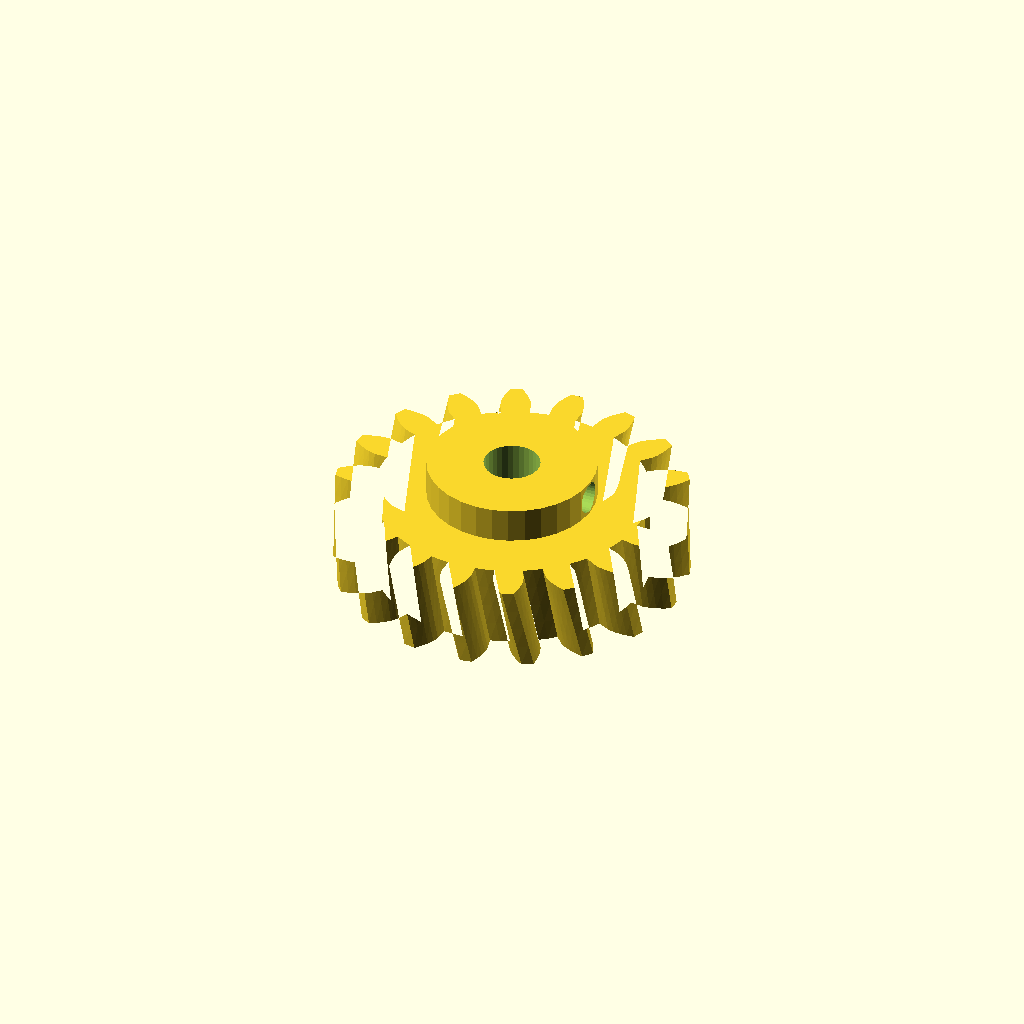
Cell 1: rendered with the file's own defaults.
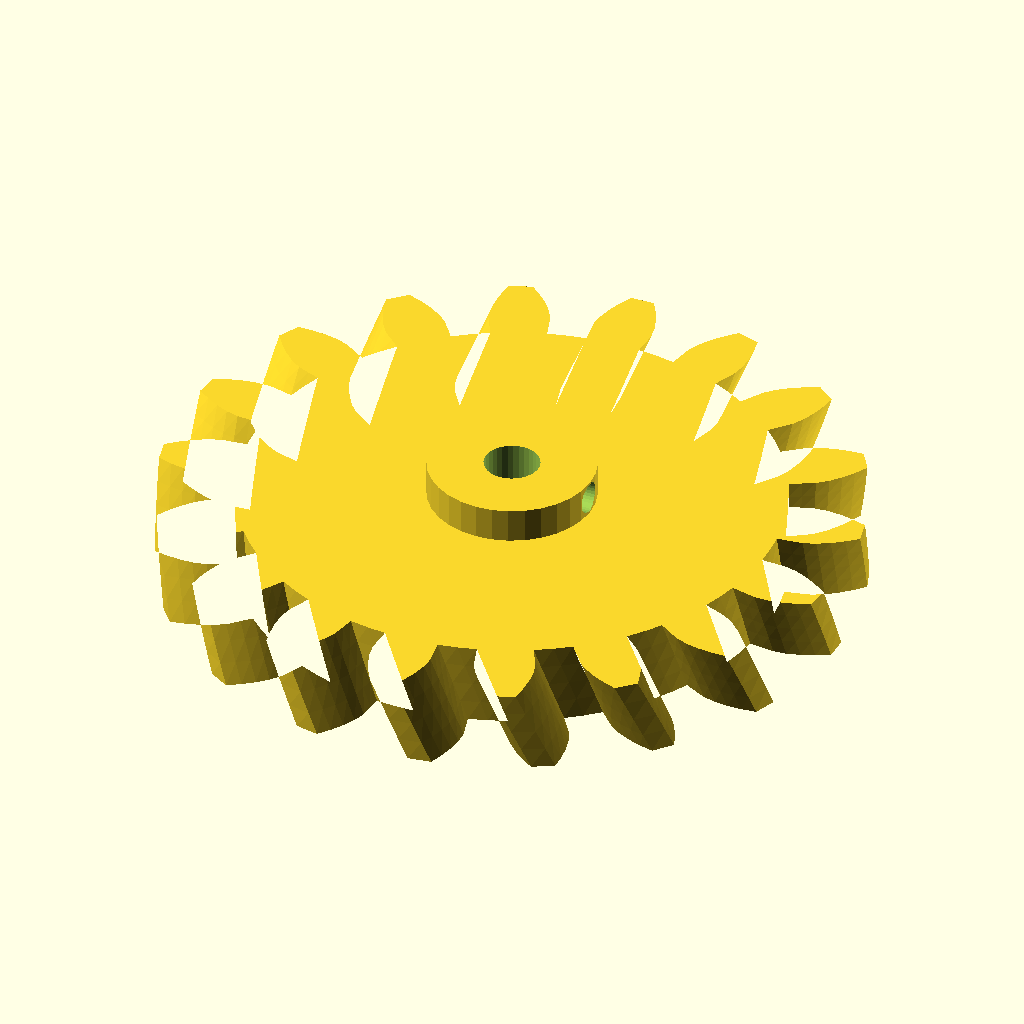
Cell 2: modul = 5 (everything else at default).
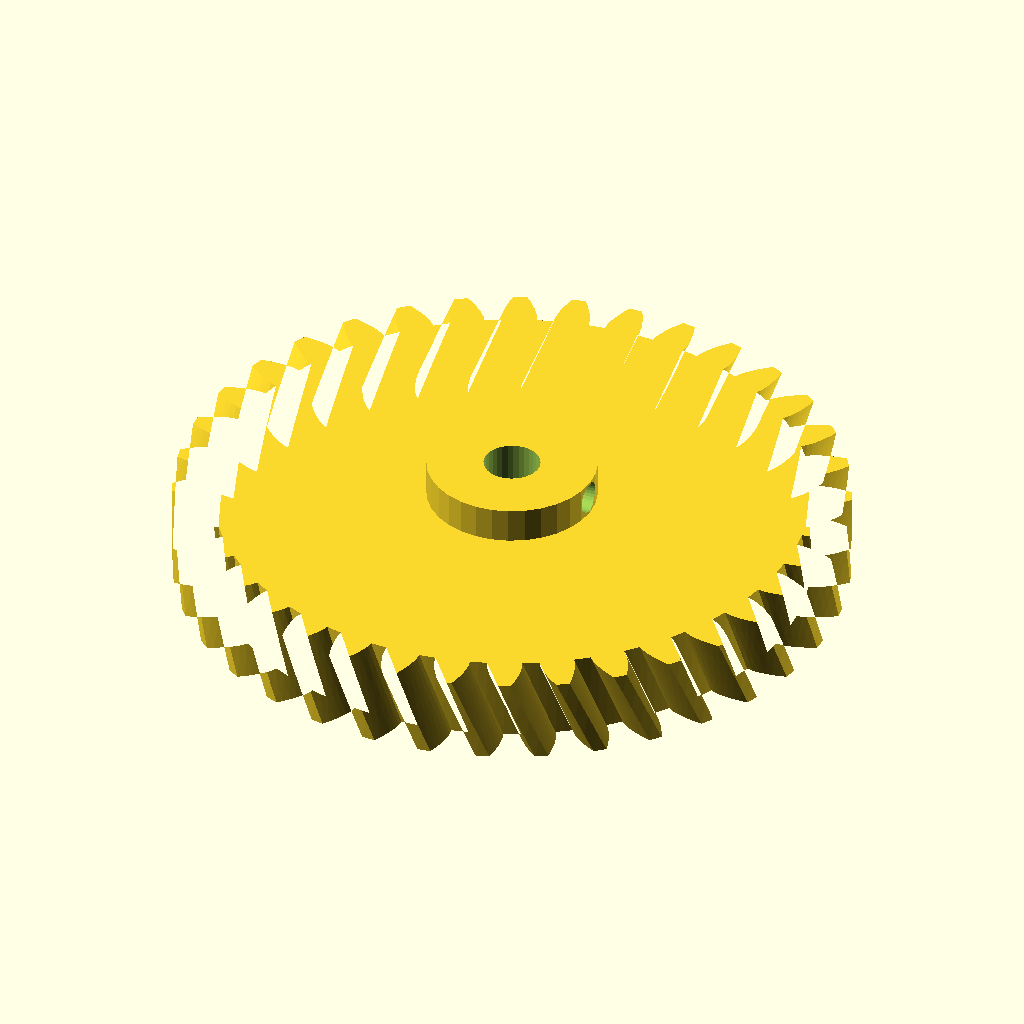
Cell 3: the same model with n_teeth = 36.
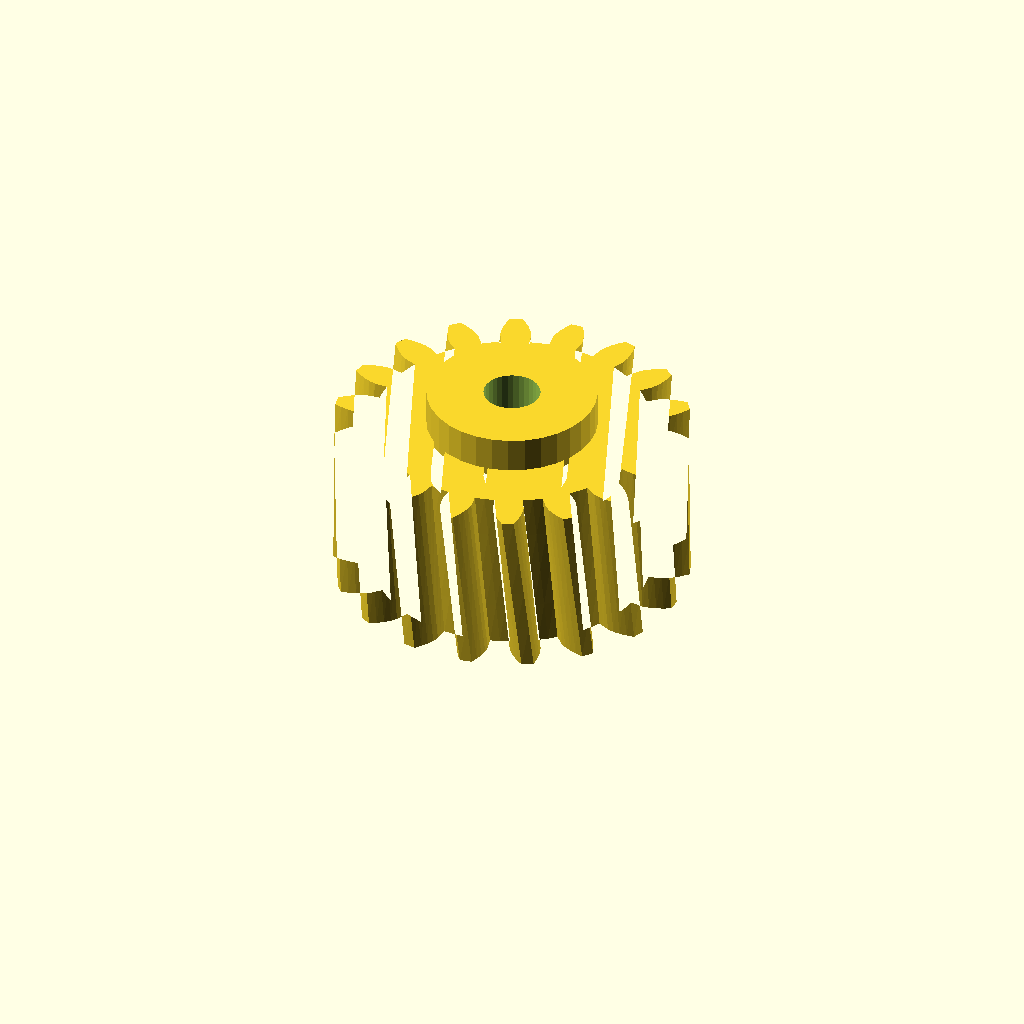
Cell 4: width = 24 (everything else at default).
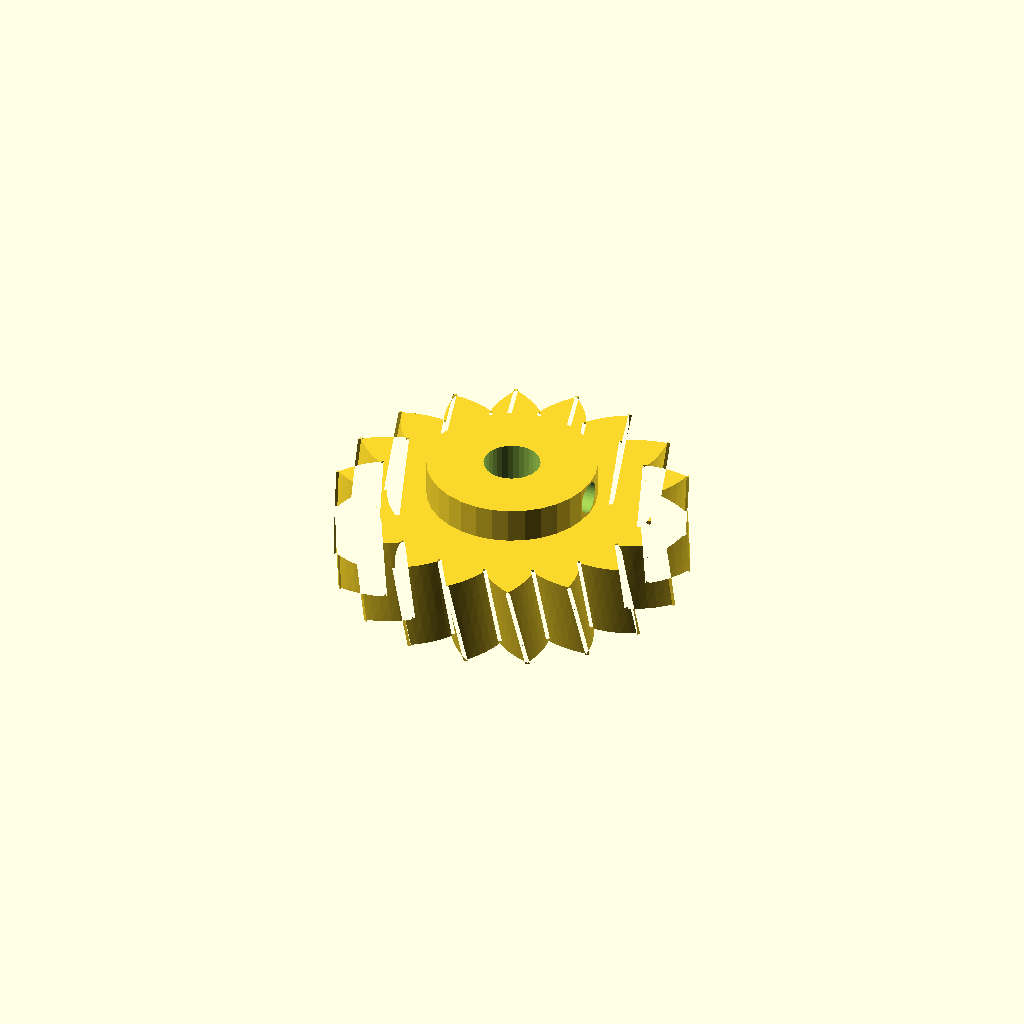
Cell 5: the same model with pa = 40.
All cells are drawn from one camera (rotation 55°, 0°, 25°, orthographic, colour scheme Cornfield), so only the parameter changes between them.
OpenSCAD source file optional_data/data/gen2/helicalgears/part_0066.scad:
$fn = 32;

// ----------------------------------------------------------------------
// Helical gear: m=2.5 z=18, helix 12 deg, 50 mm x 17 mm
// ----------------------------------------------------------------------

// --- parameters (mm) ---
modul = 2.5;              // normal module
n_teeth = 18;             // number of teeth
width = 12;               // face width
pa = 20;                  // pressure angle, deg
helix = 12;               // helix angle, deg
twist = 6.4;              // total twist over the face, deg
slices = 4;               // twist divisions
shaft_d = 8;              // shaft bore
boss_d = 24;              // hub diameter
boss_h = 5;               // hub above the face
set_d = 4.5;              // set screw tap hole
set_z = 14.5;             // set screw height

/* --- involute profile --- */
pitch_r = modul * n_teeth / 2;
base_r = pitch_r * cos(pa);
tip_r = pitch_r + modul;
root_r = pitch_r - 1.25 * modul;
flank_steps = 6;

function inv_deg(a) = (tan(a) - a * PI / 180) * 180 / PI;
function flank_r(i) = root_r + (tip_r - root_r) * i / flank_steps;
function half_angle(r) = 90 / n_teeth + inv_deg(pa) - inv_deg(acos(min(1, base_r / r)));
function tooth_pt(k, i, side) =
    let (r = flank_r(i), a = k * 360 / n_teeth + side * half_angle(r))
    [r * cos(a), r * sin(a)];

module tooth_profile() {
  polygon(points = [
    for (k = [0 : n_teeth - 1])
      each [
        for (i = [0 : flank_steps]) tooth_pt(k, i, -1),
        for (i = [flank_steps : -1 : 0]) tooth_pt(k, i, 1),
        let (ta = (k + 0.5) * 360 / n_teeth)
          [root_r * cos(ta), root_r * sin(ta)]
      ]
  ]);
}

module gear_disc() {
  linear_extrude(height = width, twist = twist, slices = slices) tooth_profile();
}

module hub_boss() {
  translate([0, 0, width - 1]) cylinder(h = boss_h + 1, d = boss_d);
}

difference() {
  union() {
    gear_disc();
    hub_boss();
  }
  translate([0, 0, -1]) cylinder(h = width + boss_h + 3, d = shaft_d);
  /* set screw, drilled radially */
  translate([-1, 0, set_z]) rotate([0, 90, 0]) cylinder(h = boss_d / 2 + 3, d = set_d);
}
Customizer parameters (derived from the source; name, type, default, range or options):
modul: number, default 2.5
n_teeth: number, default 18
width: number, default 12
pa: number, default 20
helix: number, default 12
twist: number, default 6.4
slices: number, default 4
shaft_d: number, default 8
boss_d: number, default 24
boss_h: number, default 5
set_d: number, default 4.5
set_z: number, default 14.5
flank_steps: number, default 6
